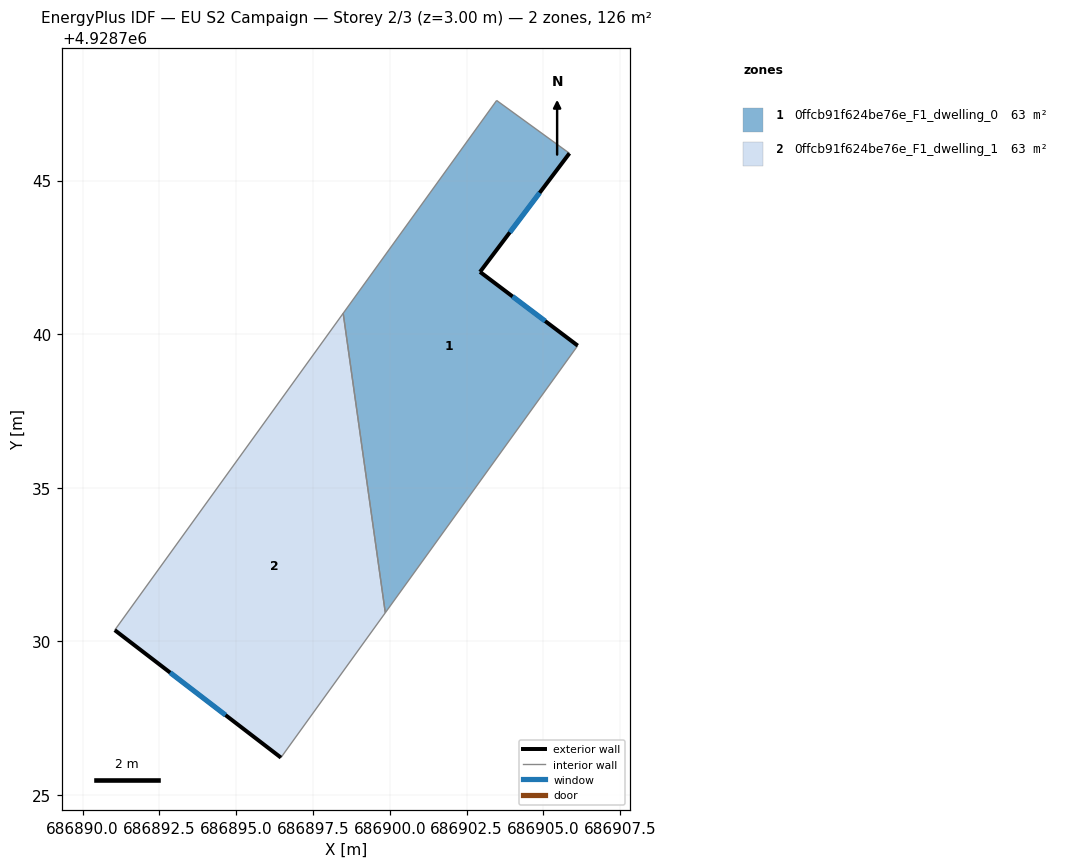
=== STOREY PLAN SPEC (per zone: floor XY polygon, exterior-wall plan segments, windows/doors) ===
zone 1: 0ffcb91f624be76e_F1_dwelling_0  (63.1 m²)
  floor: (686905.85, 4928745.89) (686902.94, 4928742.03) (686906.12, 4928739.63) (686899.85, 4928730.93) (686898.48, 4928740.68) (686903.48, 4928747.61)
  exterior wall: (686902.94, 4928742.03) – (686905.85, 4928745.89)  [4.8 m]
    window: (686903.91, 4928743.31) – (686904.88, 4928744.60)  [1.6 m²]
  exterior wall: (686906.12, 4928739.63) – (686902.94, 4928742.03)  [4.0 m]
    window: (686905.06, 4928740.43) – (686904.00, 4928741.23)  [1.3 m²]
  interior walls: 4
zone 2: 0ffcb91f624be76e_F1_dwelling_1  (63.1 m²)
  floor: (686898.48, 4928740.68) (686899.85, 4928730.93) (686896.46, 4928726.22) (686891.05, 4928730.37)
  exterior wall: (686891.05, 4928730.37) – (686896.46, 4928726.22)  [6.8 m]
    window: (686892.85, 4928728.98) – (686894.65, 4928727.60)  [2.3 m²]
  interior walls: 3

=== DERIVED (storey summary) ===
Building: EU S2 Campaign
Storey: 2 of 3  (floor level z = 3.00 m)
Storey gross floor area: 126.2 m²
Zones on this storey: 2
  - 0ffcb91f624be76e_F1_dwelling_0: floor 63.1 m²; exterior wall 8.8 m (26.5 m²); 2 window(s) 2.9 m²; WWR 11.1%
  - 0ffcb91f624be76e_F1_dwelling_1: floor 63.1 m²; exterior wall 6.8 m (20.5 m²); 1 window(s) 2.3 m²; WWR 11.1%
Zone adjacency (shared interzone walls):
  - 0ffcb91f624be76e_F1_dwelling_0 ↔ 0ffcb91f624be76e_F1_dwelling_1